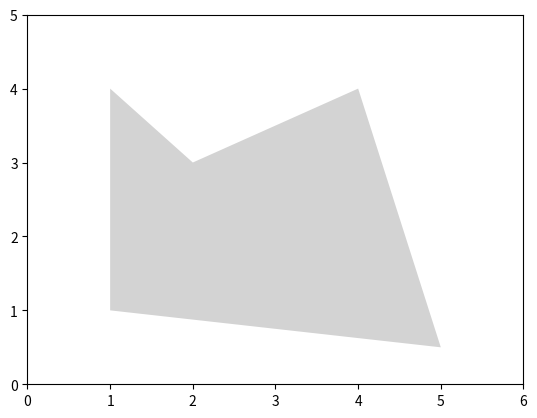

Reproduce this figure in Python.
### 7 Алгоритм заполнения замкнутых областей посредством горизонтального сканирования
import matplotlib.pyplot as plt
import numpy as np

def fill_polygon(vertices):
    # Sozdaniye pustogo polya
    x_min, x_max = min(vertices[:, 0]), max(vertices[:, 0])
    y_min, y_max = min(vertices[:, 1]), max(vertices[:, 1])
    
    # Spisok 4 zapolneniya
    fill_points = []
    
    # Prohod po gorizontal lines
    for y in range(int(y_min), int(y_max) + 1):
        intersections = []
        
        # Nahodim peresecheniya s ryobrami
        for i in range(len(vertices)):
            v1, v2 = vertices[i], vertices[(i + 1) % len(vertices)]
            if (v1[1] > y) != (v2[1] > y):
                x = (v2[0] - v1[0]) * (y - v1[1]) / (v2[1] - v1[1]) + v1[0]
                intersections.append(x)
        
        # Sortirue, peresecheniya
        intersections.sort()
        
        # Zapolnyaem Oblast'
        for i in range(0, len(intersections), 2):
            fill_points.append((intersections[i], y))
            fill_points.append((intersections[i + 1], y))
    
    return fill_points

# Vershini
vertices = np.array([(1, 1), (5, 0.5), (4, 4), (2, 3), (1, 4)])
fill_points = fill_polygon(vertices)

# Visualizatsia
plt.fill(vertices[:, 0], vertices[:, 1], 'lightgrey')
plt.xlim(0, 6)
plt.ylim(0, 5)
plt.show()